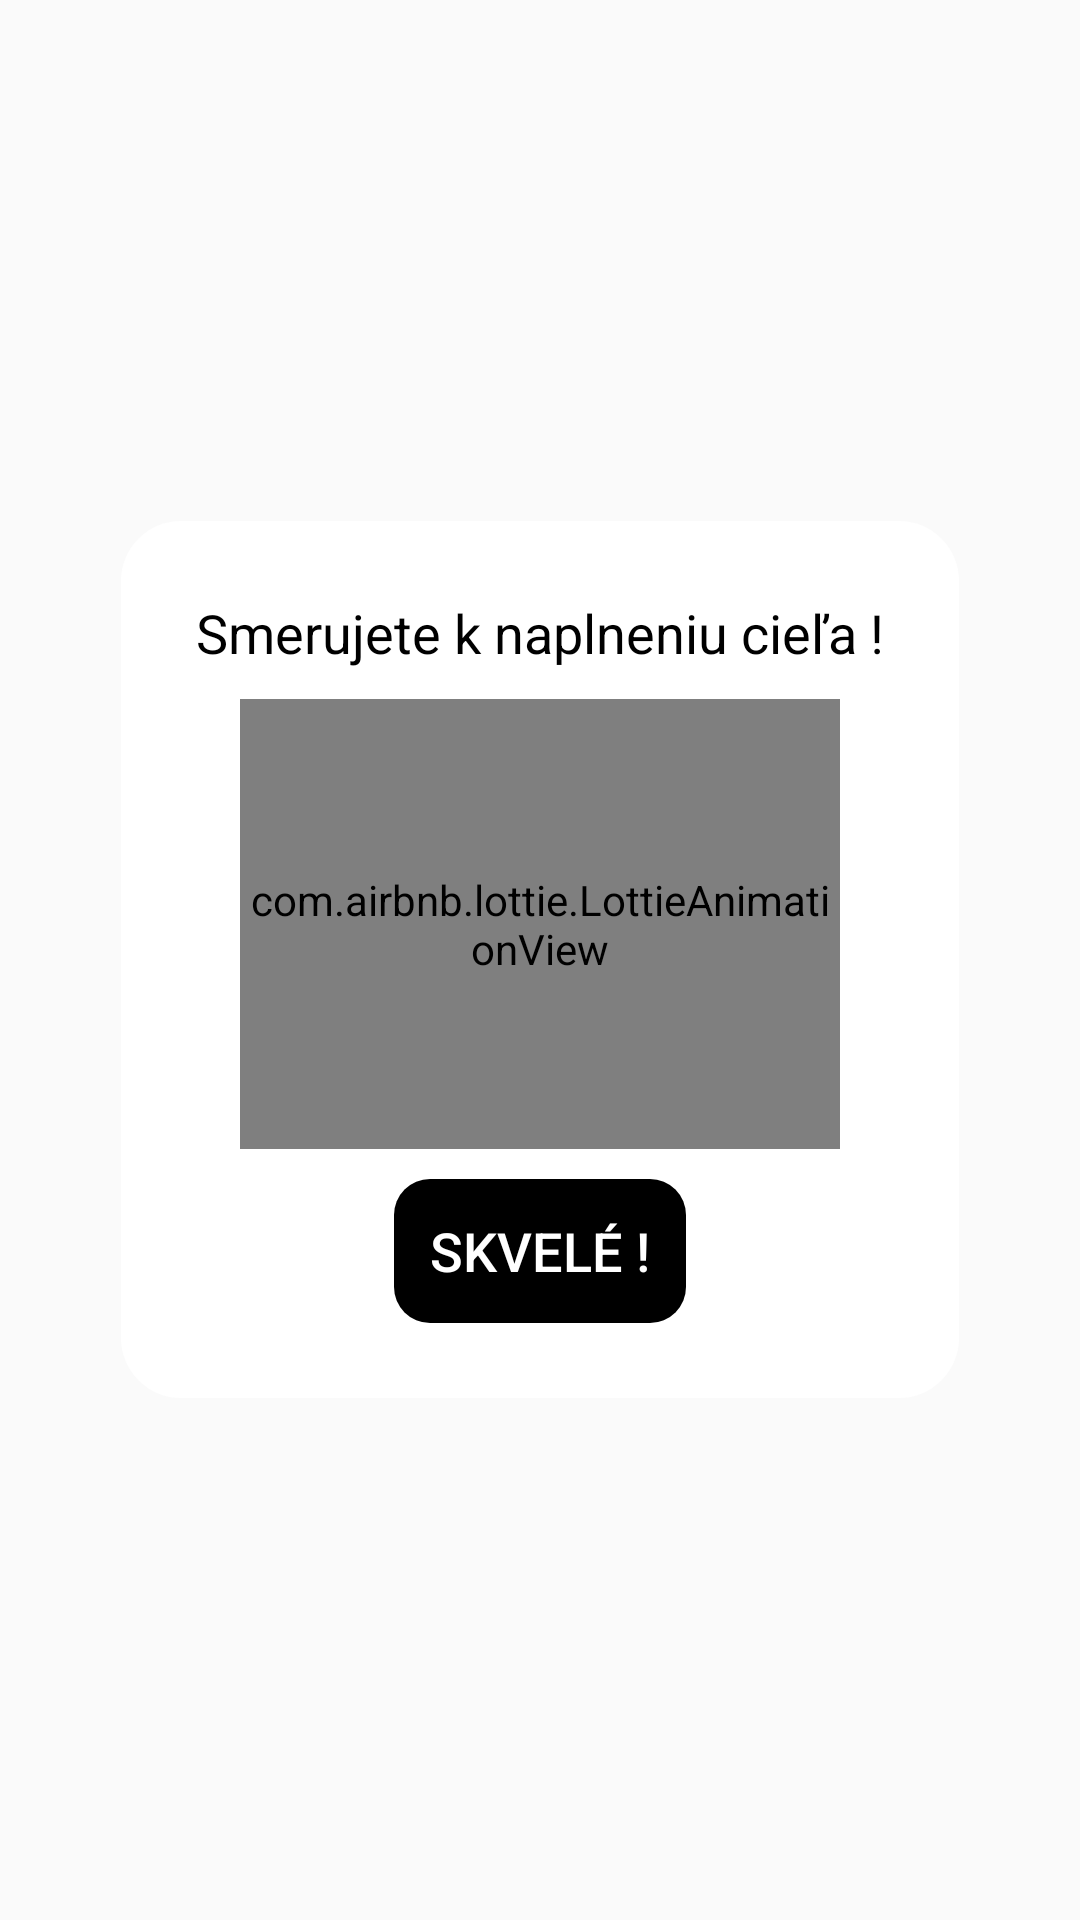

Android layout source for this screen:
<!-- AndroidManifest.xml: application theme AppTheme -->
<!-- res/layout/progress_dialog.xml -->
<?xml version="1.0" encoding="utf-8"?>
<RelativeLayout xmlns:android="http://schemas.android.com/apk/res/android"
    xmlns:app="http://schemas.android.com/apk/res-auto"
    xmlns:tools="http://schemas.android.com/tools"
    android:layout_width="match_parent"
    android:layout_height="match_parent"
    android:gravity="center">

    <LinearLayout
        android:layout_width="wrap_content"
        android:layout_height="wrap_content"
        android:background="@drawable/bg_round"
        android:gravity="center"
        android:orientation="vertical"
        android:padding="25dp">

        <TextView
            android:layout_width="wrap_content"
            android:layout_height="wrap_content"
            android:text="Smerujete k naplneniu cieľa !"
            android:textAlignment="center"
            android:textColor="@color/Black"
            android:textSize="18sp" />

        <com.airbnb.lottie.LottieAnimationView
            android:layout_width="200dp"
            android:layout_height="150dp"
            android:layout_marginTop="10dp"
            app:layout_constraintBottom_toBottomOf="parent"
            app:layout_constraintEnd_toEndOf="parent"
            app:layout_constraintStart_toStartOf="parent"
            app:layout_constraintTop_toTopOf="parent"
            app:lottie_autoPlay="true"
            app:lottie_loop="true"
            app:lottie_rawRes="@raw/target_animation" />

        <Button
            android:id="@+id/dismiss"
            android:layout_width="wrap_content"
            android:layout_height="wrap_content"
            android:layout_marginTop="10dp"
            android:background="@drawable/button_round_black"
            android:paddingLeft="12dp"
            android:paddingTop="5dp"
            android:paddingRight="12dp"
            android:paddingBottom="5dp"
            android:text="Skvelé !"
            android:textColor="@color/White"
            android:textSize="18sp" />

    </LinearLayout>

</RelativeLayout>
<!-- resources referenced by this layout -->
<resources>
  <color name="Black">#000000</color>
  <color name="White">#ffffff</color>
  <!-- drawable bg_round (drawable) -->
  <?xml version="1.0" encoding="utf-8"?>
  <shape xmlns:android="http://schemas.android.com/apk/res/android"
      android:shape="rectangle">
  
      <solid android:color="@color/White"/>
      <corners android:radius="20dp"/>
  
  </shape>
  <!-- drawable button_round_black (drawable) -->
  <?xml version="1.0" encoding="utf-8"?>
  <ripple xmlns:android="http://schemas.android.com/apk/res/android" android:color="@color/Blue">
      <item android:state_pressed="true">
          <shape android:shape="rectangle">
              <solid android:color="@color/fui_transparent" />
              <corners android:radius="12dp" />
          </shape>
      </item>
      <item>
          <shape android:shape="rectangle">
              <solid android:color="@color/Black" />
              <corners android:radius="12dp" />
          </shape>
      </item>
  </ripple>
  <style name="AppTheme" parent="Theme.AppCompat.Light.NoActionBar">
          
          <item name="colorPrimary">@color/colorPrimary</item>
          <item name="colorPrimaryDark">@color/colorPrimaryDark</item>
          <item name="colorAccent">@color/colorAccent</item>
  
          <item name="android:ambientShadowAlpha">0.001</item>
          <item name="android:spotShadowAlpha">0.03</item>
      </style>
  <color name="Blue">#2375f0</color>
  <color name="colorAccent">#2375f0</color>
  <!-- not gathered from this repository: default colours our renderer supplied (Android Studio template values) -->
  <color name="colorPrimary">#FF6200EE</color>
  <color name="colorPrimaryDark">#FF3700B3</color>
</resources>
